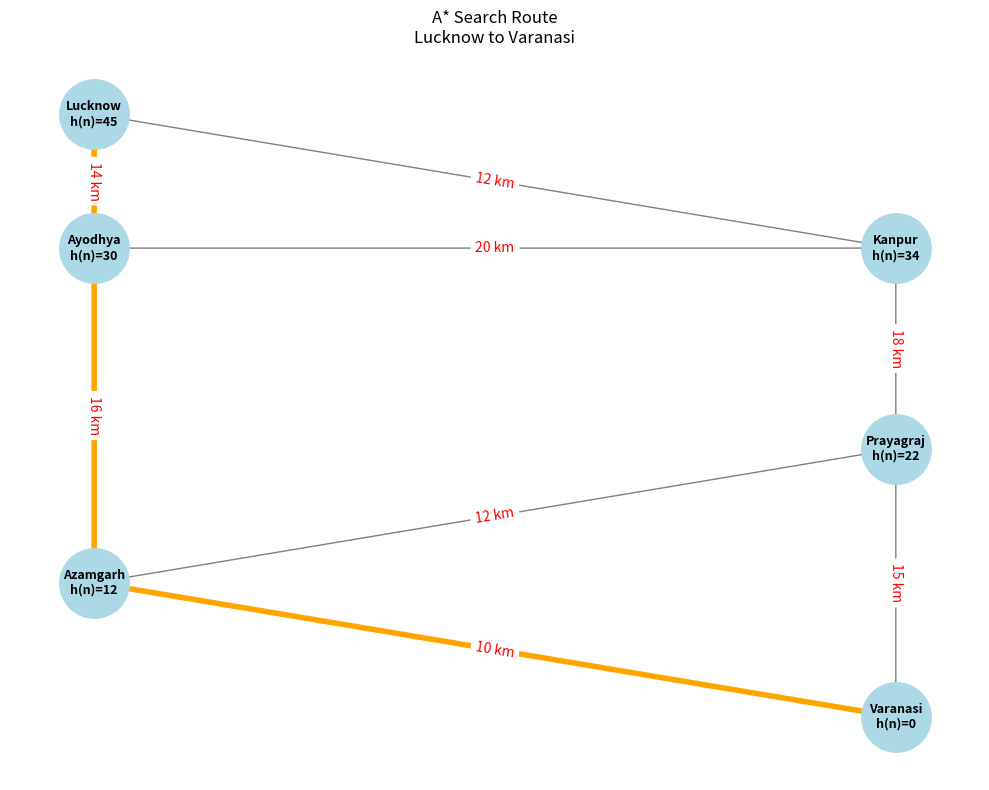
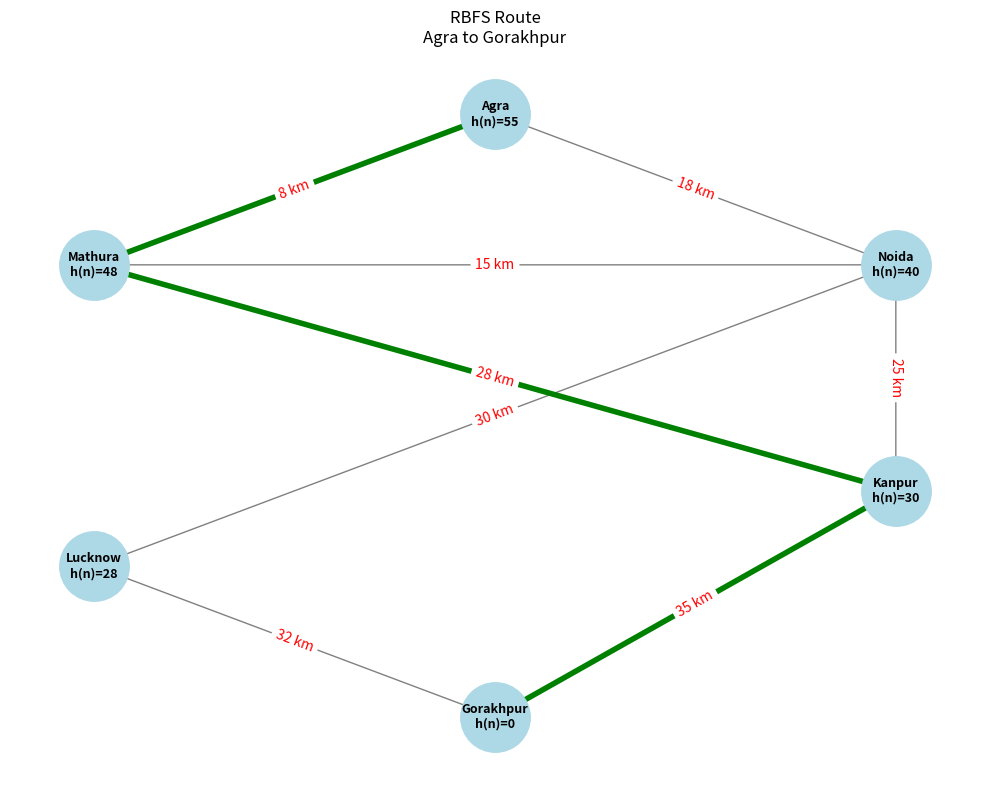

Write the Python code that produced these figures, in order.
import heapq
import networkx as nx
import matplotlib.pyplot as plt
print("Hariprasad Vishwakarma T127")
# PART 1: A* Algorithm (Lucknow to Varanasi)
graph_astar={
    'Lucknow':{'Kanpur':12,'Ayodhya':14},
    'Kanpur':{'Prayagraj':18,'Ayodhya':20},
    'Ayodhya':{'Azamgarh':16},
    'Prayagraj':{'Azamgarh':12,'Varanasi':15},
    'Azamgarh':{'Varanasi':10},
    'Varanasi':{}
}

h_astar={
    'Lucknow':45,
    'Kanpur':34,
    'Ayodhya':30,
    'Prayagraj':22,
    'Azamgarh':12,
    'Varanasi':0
}

pos_astar={
    'Lucknow':(1,9),
    'Kanpur':(3,7),
    'Ayodhya':(1,7),
    'Prayagraj':(3,4),
    'Azamgarh':(1,2),
    'Varanasi':(3,0)
}

def astar(graph,h,start,goal):
    pq=[(h[start],start,[start],0)]
    visited=set()
    while pq:
        f,node,path,g=heapq.heappop(pq)
        if node in visited:
            continue
        if node==goal:
            return path,g
        visited.add(node)
        for nxt,cost in graph[node].items():
            if nxt not in visited:
                ng=g+cost
                heapq.heappush(pq,(ng+h[nxt],nxt,path+[nxt],ng))
    return None,float('inf')

path_astar,dist_astar=astar(graph_astar,h_astar,'Lucknow','Varanasi')

print("=== A* Search Algorithm ===")
print("Optimal Path Found:")
print(" -> ".join(path_astar))
print(f"Total Distance = {dist_astar} km\n")

G_astar=nx.DiGraph()
for u in graph_astar:
    for v,w in graph_astar[u].items():
        G_astar.add_edge(u,v,weight=w)

plt.figure(figsize=(10,8))
nx.draw_networkx_nodes(G_astar,pos_astar,node_color='lightblue',node_size=2500)
nx.draw_networkx_edges(G_astar,pos_astar,edge_color='gray',arrows=True)
nx.draw_networkx_edges(G_astar,pos_astar,edgelist=list(zip(path_astar,path_astar[1:])),edge_color='orange',width=4,arrows=True)
nx.draw_networkx_labels(G_astar,pos_astar,labels={n:f"{n}\nh(n)={h_astar[n]}" for n in graph_astar},font_size=9,font_weight='bold')
nx.draw_networkx_edge_labels(G_astar,pos_astar,edge_labels={(u,v):f"{w} km" for u,v,w in G_astar.edges.data('weight')},font_color='red')
plt.title("A* Search Route\nLucknow to Varanasi")
plt.axis('off')
plt.tight_layout()
plt.show()

# PART 2: Recursive Best-First Search (RBFS) (Agra to Gorakhpur)
graph_rbfs={
    'Agra':{'Mathura':8,'Noida':18},
    'Mathura':{'Noida':15,'Kanpur':28},
    'Noida':{'Lucknow':30,'Kanpur':25},
    'Kanpur':{'Gorakhpur':35},
    'Lucknow':{'Gorakhpur':32},
    'Gorakhpur':{}
}

h_rbfs={
    'Agra':55,
    'Mathura':48,
    'Noida':40,
    'Kanpur':30,
    'Lucknow':28,
    'Gorakhpur':0
}

pos_rbfs={
    'Agra':(2,9),
    'Mathura':(1,7),
    'Noida':(3,7),
    'Kanpur':(3,4),
    'Lucknow':(1,3),
    'Gorakhpur':(2,1)
}

def rbfs(graph,h,node,goal,g,limit,path):
    if node==goal:
        return path,g,g
    s=[[n,g+c,max(g+c+h[n],g+h[node])] for n,c in graph[node].items()]
    if not s:
        return None,float('inf'),float('inf')
    while True:
        s.sort(key=lambda x:x[2])
        best=s[0]
        if best[2]>limit:
            return None,float('inf'),best[2]
        alt=s[1][2] if len(s)>1 else float('inf')
        result,dist,best[2]=rbfs(graph,h,best[0],goal,best[1],min(limit,alt),path+[best[0]])
        if result:
            return result,dist,best[2]

path_rbfs,dist_rbfs,_=rbfs(graph_rbfs,h_rbfs,'Agra','Gorakhpur',0,float('inf'),['Agra'])

print("=== Recursive Best-First Search (RBFS) ===")
print("Optimal Path Found:")
print(" -> ".join(path_rbfs))
print(f"Total Distance = {dist_rbfs} km\n")

G_rbfs=nx.DiGraph()
for u in graph_rbfs:
    for v,w in graph_rbfs[u].items():
        G_rbfs.add_edge(u,v,weight=w)

plt.figure(figsize=(10,8))
nx.draw_networkx_nodes(G_rbfs,pos_rbfs,node_color='lightblue',node_size=2500)
nx.draw_networkx_edges(G_rbfs,pos_rbfs,edge_color='gray',arrows=True)
nx.draw_networkx_edges(G_rbfs,pos_rbfs,edgelist=list(zip(path_rbfs,path_rbfs[1:])),edge_color='green',width=4,arrows=True)
nx.draw_networkx_labels(G_rbfs,pos_rbfs,labels={n:f"{n}\nh(n)={h_rbfs[n]}" for n in graph_rbfs},font_size=9,font_weight='bold')
nx.draw_networkx_edge_labels(G_rbfs,pos_rbfs,edge_labels={(u,v):f"{w} km" for u,v,w in G_rbfs.edges.data('weight')},font_color='red')
plt.title("RBFS Route\nAgra to Gorakhpur")
plt.axis('off')
plt.tight_layout()
plt.show()
